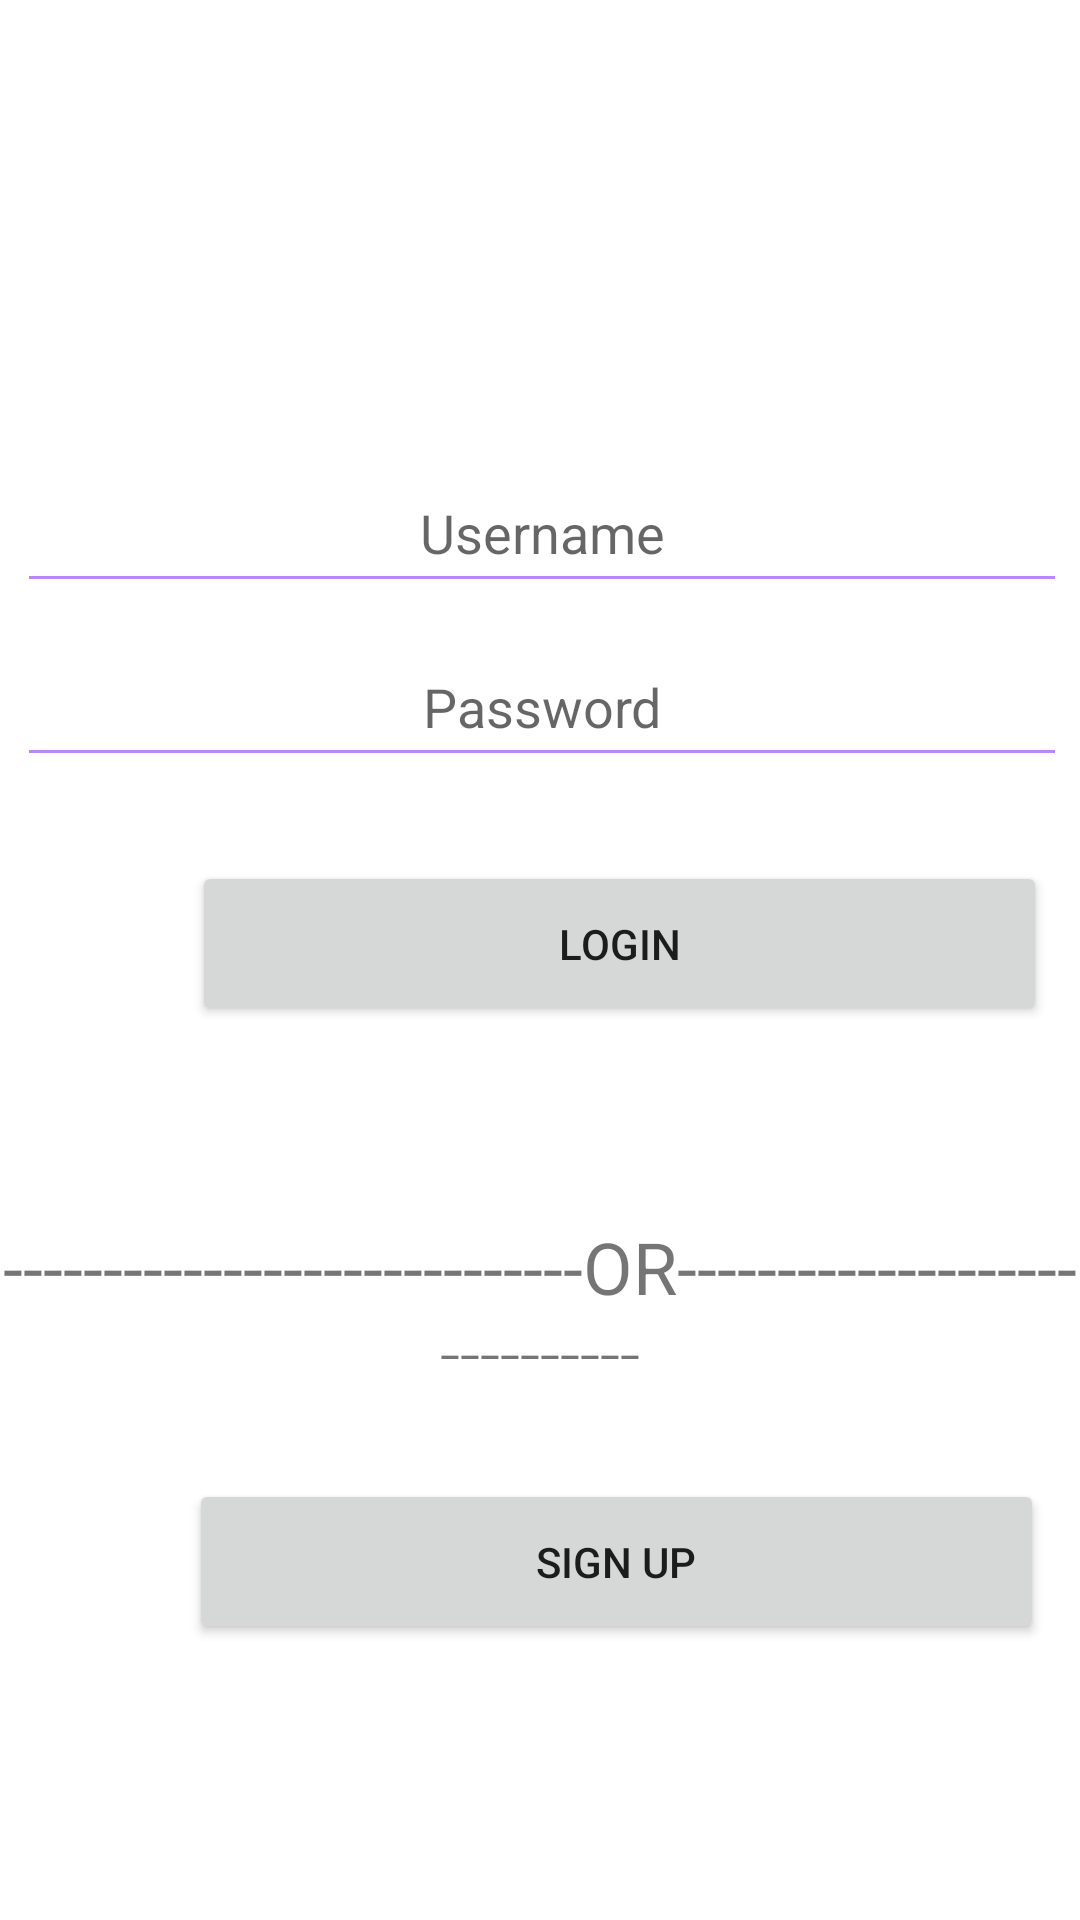

Produce the Android XML layout that renders to this screen, including the resource entries it uses.
<!-- AndroidManifest.xml: application theme Theme.IMEIDemo -->
<!-- res/layout/activity_login.xml -->
<?xml version="1.0" encoding="utf-8"?>
<androidx.constraintlayout.widget.ConstraintLayout xmlns:android="http://schemas.android.com/apk/res/android"
    xmlns:app="http://schemas.android.com/apk/res-auto"
    xmlns:tools="http://schemas.android.com/tools"
    android:layout_width="match_parent"
    android:layout_height="match_parent"
    tools:context=".Login">

        <EditText
            android:id="@+id/username"
            android:layout_width="350dp"
            android:layout_height="50dp"
            android:layout_marginStart="64dp"
            android:layout_marginTop="151dp"
            android:layout_marginEnd="63dp"
            android:backgroundTint="@color/purple_200"
            android:ems="10"
            android:hint="Username"
            android:inputType="textPersonName"
            android:textAlignment="center"
            app:layout_constraintEnd_toEndOf="parent"
            app:layout_constraintStart_toStartOf="parent"
            app:layout_constraintTop_toTopOf="parent" />

        <EditText
            android:id="@+id/password"
            android:layout_width="350dp"
            android:layout_height="50dp"
            android:layout_marginStart="64dp"
            android:layout_marginTop="8dp"
            android:layout_marginEnd="63dp"
            android:backgroundTint="@color/purple_200"
            android:ems="10"
            android:hint="Password"
            android:inputType="textPassword"
            android:textAlignment="center"
            app:layout_constraintEnd_toEndOf="parent"
            app:layout_constraintStart_toStartOf="parent"
            app:layout_constraintTop_toBottomOf="@+id/username" />

        <Button
            android:id="@+id/login"
            android:layout_width="285dp"
            android:layout_height="55dp"
            android:layout_marginStart="64dp"
            android:layout_marginTop="28dp"
            android:layout_marginEnd="62dp"
            android:text="Login"
            app:layout_constraintEnd_toEndOf="parent"
            app:layout_constraintHorizontal_bias="0.0"
            app:layout_constraintStart_toStartOf="parent"
            app:layout_constraintTop_toBottomOf="@+id/password" />

        <Button
            android:id="@+id/signup"
            android:layout_width="285dp"
            android:layout_height="55dp"
            android:layout_marginStart="63dp"
            android:layout_marginTop="40dp"
            android:layout_marginEnd="63dp"
            android:text="sign up"
            app:layout_constraintEnd_toEndOf="parent"
            app:layout_constraintHorizontal_bias="0.0"
            app:layout_constraintStart_toStartOf="parent"
            app:layout_constraintTop_toBottomOf="@+id/textView" />

        <TextView
            android:id="@+id/textView"
            android:layout_width="match_parent"
            android:layout_height="47dp"
            android:layout_marginTop="64dp"
            android:text="-----------------------------OR------------------------------"
            android:textAlignment="center"
            android:textSize="24sp"
            app:layout_constraintEnd_toEndOf="parent"
            app:layout_constraintHorizontal_bias="0.0"
            app:layout_constraintStart_toStartOf="parent"
            app:layout_constraintTop_toBottomOf="@+id/login" />

</androidx.constraintlayout.widget.ConstraintLayout>
<!-- resources referenced by this layout -->
<resources>
  <style name="Theme.IMEIDemo" parent="Theme.MaterialComponents.DayNight.DarkActionBar">
          
          <item name="colorPrimary">@color/purple_500</item>
          <item name="colorPrimaryVariant">@color/purple_700</item>
          <item name="colorOnPrimary">@color/white</item>
          
          <item name="colorSecondary">@color/teal_200</item>
          <item name="colorSecondaryVariant">@color/teal_700</item>
          <item name="colorOnSecondary">@color/black</item>
          
          <item name="android:statusBarColor" tools:targetApi="l">?attr/colorPrimaryVariant</item>
          
      </style>
  <!-- not gathered from this repository: default colours our renderer supplied (Android Studio template values) -->
  <color name="purple_200">#FFBB86FC</color>
  <color name="purple_500">#FF6200EE</color>
  <color name="purple_700">#FF3700B3</color>
  <color name="teal_200">#FF03DAC5</color>
  <color name="teal_700">#FF018786</color>
  <color name="black">#FF000000</color>
  <color name="white">#FFFFFFFF</color>
</resources>
